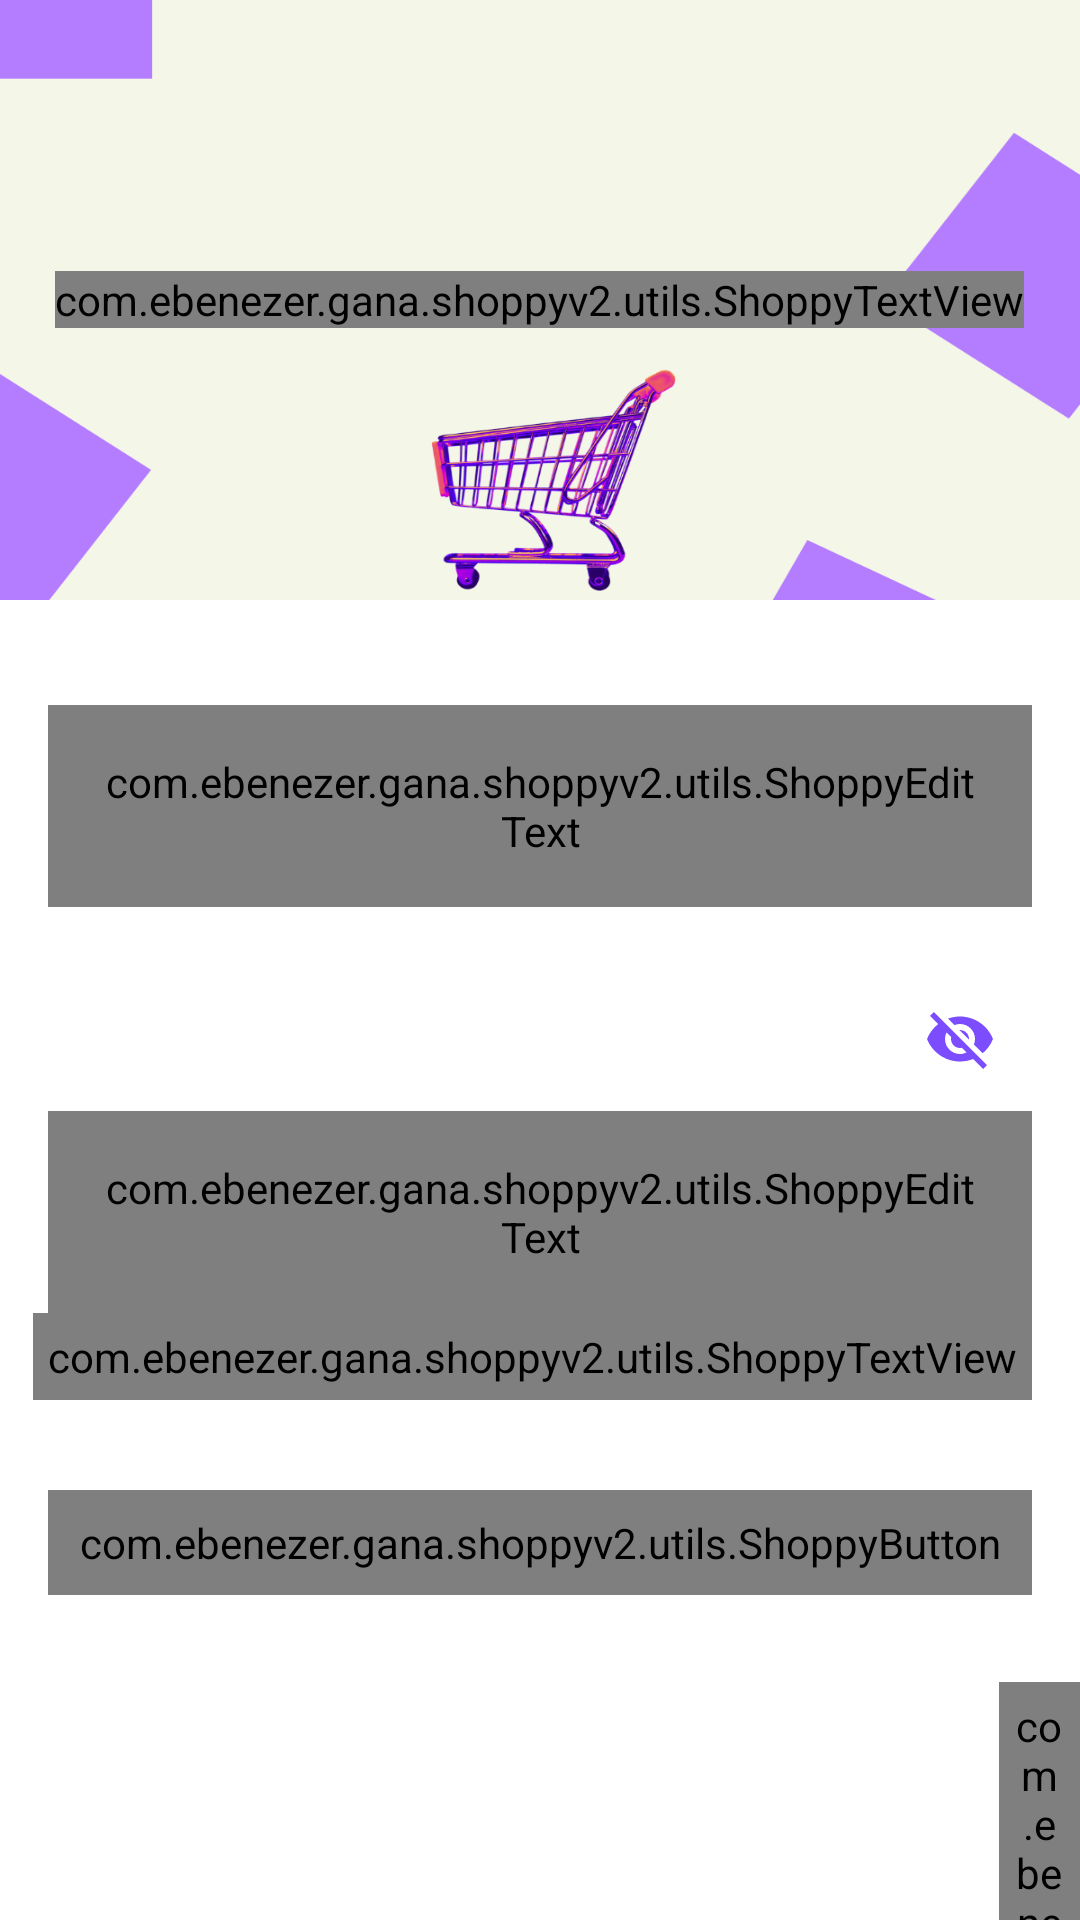

Here is an Android app screen rendered from its layout file. Give the layout XML and the strings, colors and styles it references.
<!-- AndroidManifest.xml: activity theme Theme.Shoppy.NoActionBar -->
<!-- res/layout/activity_login.xml -->
<androidx.constraintlayout.widget.ConstraintLayout xmlns:android="http://schemas.android.com/apk/res/android"
    xmlns:app="http://schemas.android.com/apk/res-auto"
    xmlns:tools="http://schemas.android.com/tools"
    android:layout_width="match_parent"
    android:layout_height="match_parent"
    android:background="@color/white"
    tools:context=".ui.activities.LoginActivity">

    <FrameLayout
        android:id="@+id/fl_header_image"
        android:layout_width="wrap_content"
        android:layout_height="@dimen/auth_header_image_height"
        app:layout_constraintEnd_toEndOf="parent"
        app:layout_constraintStart_toStartOf="parent"
        app:layout_constraintTop_toTopOf="parent">

        <ImageView
            android:scaleType="fitXY"
            android:layout_width="match_parent"
            android:layout_height="match_parent"
            android:contentDescription="@string/content_description"
            android:src="@drawable/iv_auth_login" />

        <com.ebenezer.gana.shoppyv2.utils.ShoppyTextView
            android:layout_width="wrap_content"
            android:layout_height="wrap_content"
            android:layout_gravity="center"
            android:gravity="center"
            android:text="@string/Shoppy"
            android:textColor="@color/colorPrimary"
            android:textSize="35sp" />
    </FrameLayout>


    <com.google.android.material.textfield.TextInputLayout
        android:id="@+id/til_email"
        style="@style/Widget.MaterialComponents.TextInputLayout.OutlinedBox"
        android:layout_width="match_parent"
        android:layout_height="wrap_content"
        android:layout_marginStart="16dp"
        android:layout_marginTop="35dp"
        android:layout_marginEnd="16dp"
        android:hint="@string/et_hint_email_id"
        android:textColorHint="@color/colorSecondaryText"
        app:layout_constraintEnd_toEndOf="parent"
        app:layout_constraintStart_toStartOf="parent"
        app:layout_constraintTop_toBottomOf="@id/fl_header_image">

        <com.ebenezer.gana.shoppyv2.utils.ShoppyEditText
            android:id="@+id/et_email"
            android:layout_width="match_parent"
            android:layout_height="wrap_content"
            android:inputType="textEmailAddress"
            android:padding="@dimen/et_padding"
            android:textColor="@color/colorPrimaryText"
            android:textSize="@dimen/et_textSize"
            tools:text="abc@gmail.com" />
    </com.google.android.material.textfield.TextInputLayout>

    <com.google.android.material.textfield.TextInputLayout
        android:id="@+id/til_password"
        style="@style/Widget.MaterialComponents.TextInputLayout.OutlinedBox"
        android:layout_width="match_parent"
        android:layout_height="wrap_content"
        android:layout_marginStart="16dp"
        android:layout_marginTop="20dp"
        android:layout_marginEnd="16dp"
        android:hint="@string/et_hint_password"
        android:textColorHint="@color/colorSecondaryText"
        app:layout_constraintEnd_toEndOf="parent"
        app:layout_constraintStart_toStartOf="parent"
        app:layout_constraintTop_toBottomOf="@id/til_email"
        app:passwordToggleEnabled="true"
        app:passwordToggleTint="@color/colorPrimary">

        <com.ebenezer.gana.shoppyv2.utils.ShoppyEditText
            android:id="@+id/et_password"
            android:layout_width="match_parent"
            android:layout_height="wrap_content"
            android:inputType="textPassword"
            android:padding="@dimen/et_padding"
            android:textColor="@color/colorPrimaryText"
            android:textSize="@dimen/et_textSize"
            tools:text="123456" />
    </com.google.android.material.textfield.TextInputLayout>

    <com.ebenezer.gana.shoppyv2.utils.ShoppyTextView
        android:id="@+id/tv_forgot_password"
        android:layout_width="wrap_content"
        android:layout_height="wrap_content"
        android:layout_marginEnd="16dp"
        android:foreground="?attr/selectableItemBackground"
        android:padding="@dimen/clickable_text_view_padding"
        android:text="@string/lbl_forgot_password"
        android:textColor="@color/colorSecondaryText"
        android:textSize="@dimen/forgot_password_textSize"
        app:layout_constraintEnd_toEndOf="parent"
        app:layout_constraintTop_toBottomOf="@id/til_password" />

    <com.ebenezer.gana.shoppyv2.utils.ShoppyButton
        android:id="@+id/btn_login"
        android:layout_width="match_parent"
        android:layout_height="wrap_content"
        android:layout_gravity="center"
        android:layout_marginStart="16dp"
        android:layout_marginTop="30dp"
        android:layout_marginEnd="16dp"
        android:background="@drawable/button_background"
        android:foreground="?attr/selectableItemBackground"
        android:gravity="center"
        android:paddingTop="@dimen/btn_padding"
        android:paddingBottom="@dimen/btn_padding"
        android:text="@string/btn_lbl_login"
        android:textColor="@android:color/white"
        android:textSize="@dimen/btn_textSize"
        app:layout_constraintEnd_toEndOf="parent"
        app:layout_constraintStart_toStartOf="parent"
        app:layout_constraintTop_toBottomOf="@id/tv_forgot_password" />

    <LinearLayout
        android:layout_width="wrap_content"
        android:layout_height="wrap_content"
        android:layout_marginTop="5dp"
        android:layout_marginBottom="30dp"
        android:gravity="center_vertical"
        android:orientation="horizontal"
        app:layout_constraintEnd_toEndOf="parent"
        app:layout_constraintStart_toStartOf="parent"
        app:layout_constraintTop_toBottomOf="@id/btn_login">

        <com.ebenezer.gana.shoppyv2.utils.ShoppyTextView
            android:id="@+id/tv_don_t_have_an_account"
            android:layout_width="wrap_content"
            android:layout_height="wrap_content"
            android:layout_marginTop="16dp"
            android:padding="@dimen/clickable_text_view_padding"
            android:text="@string/don_t_have_an_account"
            android:textColor="@color/colorSecondaryText"
            android:textSize="@dimen/lbl_text_view_textSize" />

        <com.ebenezer.gana.shoppyv2.utils.ShoppyTextViewBold
            android:id="@+id/tv_register"
            android:layout_width="wrap_content"
            android:layout_height="wrap_content"
            android:layout_marginTop="16dp"
            android:foreground="?attr/selectableItemBackground"
            android:padding="@dimen/clickable_text_view_padding"
            android:text="@string/register"
            android:textColor="@color/colorSecondaryText"
            android:textSize="@dimen/lbl_text_view_textSize" />
    </LinearLayout>

</androidx.constraintlayout.widget.ConstraintLayout>
<!-- resources referenced by this layout -->
<resources>
  <color name="colorPrimary">#7c4dff</color>
  <color name="colorPrimaryText">#222934</color>
  <color name="colorSecondaryText">#989898</color>
  <color name="white">#FFFFFFFF</color>
  <dimen name="auth_header_image_height">200dp</dimen>
  <dimen name="btn_padding">8dp</dimen>
  <dimen name="btn_textSize">18sp</dimen>
  <dimen name="clickable_text_view_padding">5dp</dimen>
  <dimen name="et_padding">16dp</dimen>
  <dimen name="et_textSize">16sp</dimen>
  <dimen name="forgot_password_textSize">14sp</dimen>
  <dimen name="lbl_text_view_textSize">20sp</dimen>
  <!-- drawable button_background (drawable) -->
  <?xml version="1.0" encoding="utf-8"?>
  <shape xmlns:android="http://schemas.android.com/apk/res/android"
      android:shape="rectangle">
  
  
      <gradient
          android:angle="360"
          android:endColor="#CB5AF4"
          android:startColor="#b47cff"
          android:type="linear"/>
  
  
      <corners android:radius="@dimen/button_background_radius"/>
  
  </shape>
  <!-- drawable iv_auth_login: png bitmap (drawable, 93446 bytes) -->
  <string name="Shoppy">Shoppy</string>
  <string name="btn_lbl_login">Login</string>
  <string name="content_description">image</string>
  <string name="don_t_have_an_account">Don\'t have an account?</string>
  <string name="et_hint_email_id">Email ID</string>
  <string name="et_hint_password">Password</string>
  <string name="lbl_forgot_password">Forgot Password?</string>
  <string name="register"><u>Register</u></string>
  <style name="Theme.Shoppy.NoActionBar">
          <item name="windowActionBar">false</item>
          <item name="windowNoTitle">true</item>
      </style>
  <dimen name="button_background_radius">10dp</dimen>
</resources>
